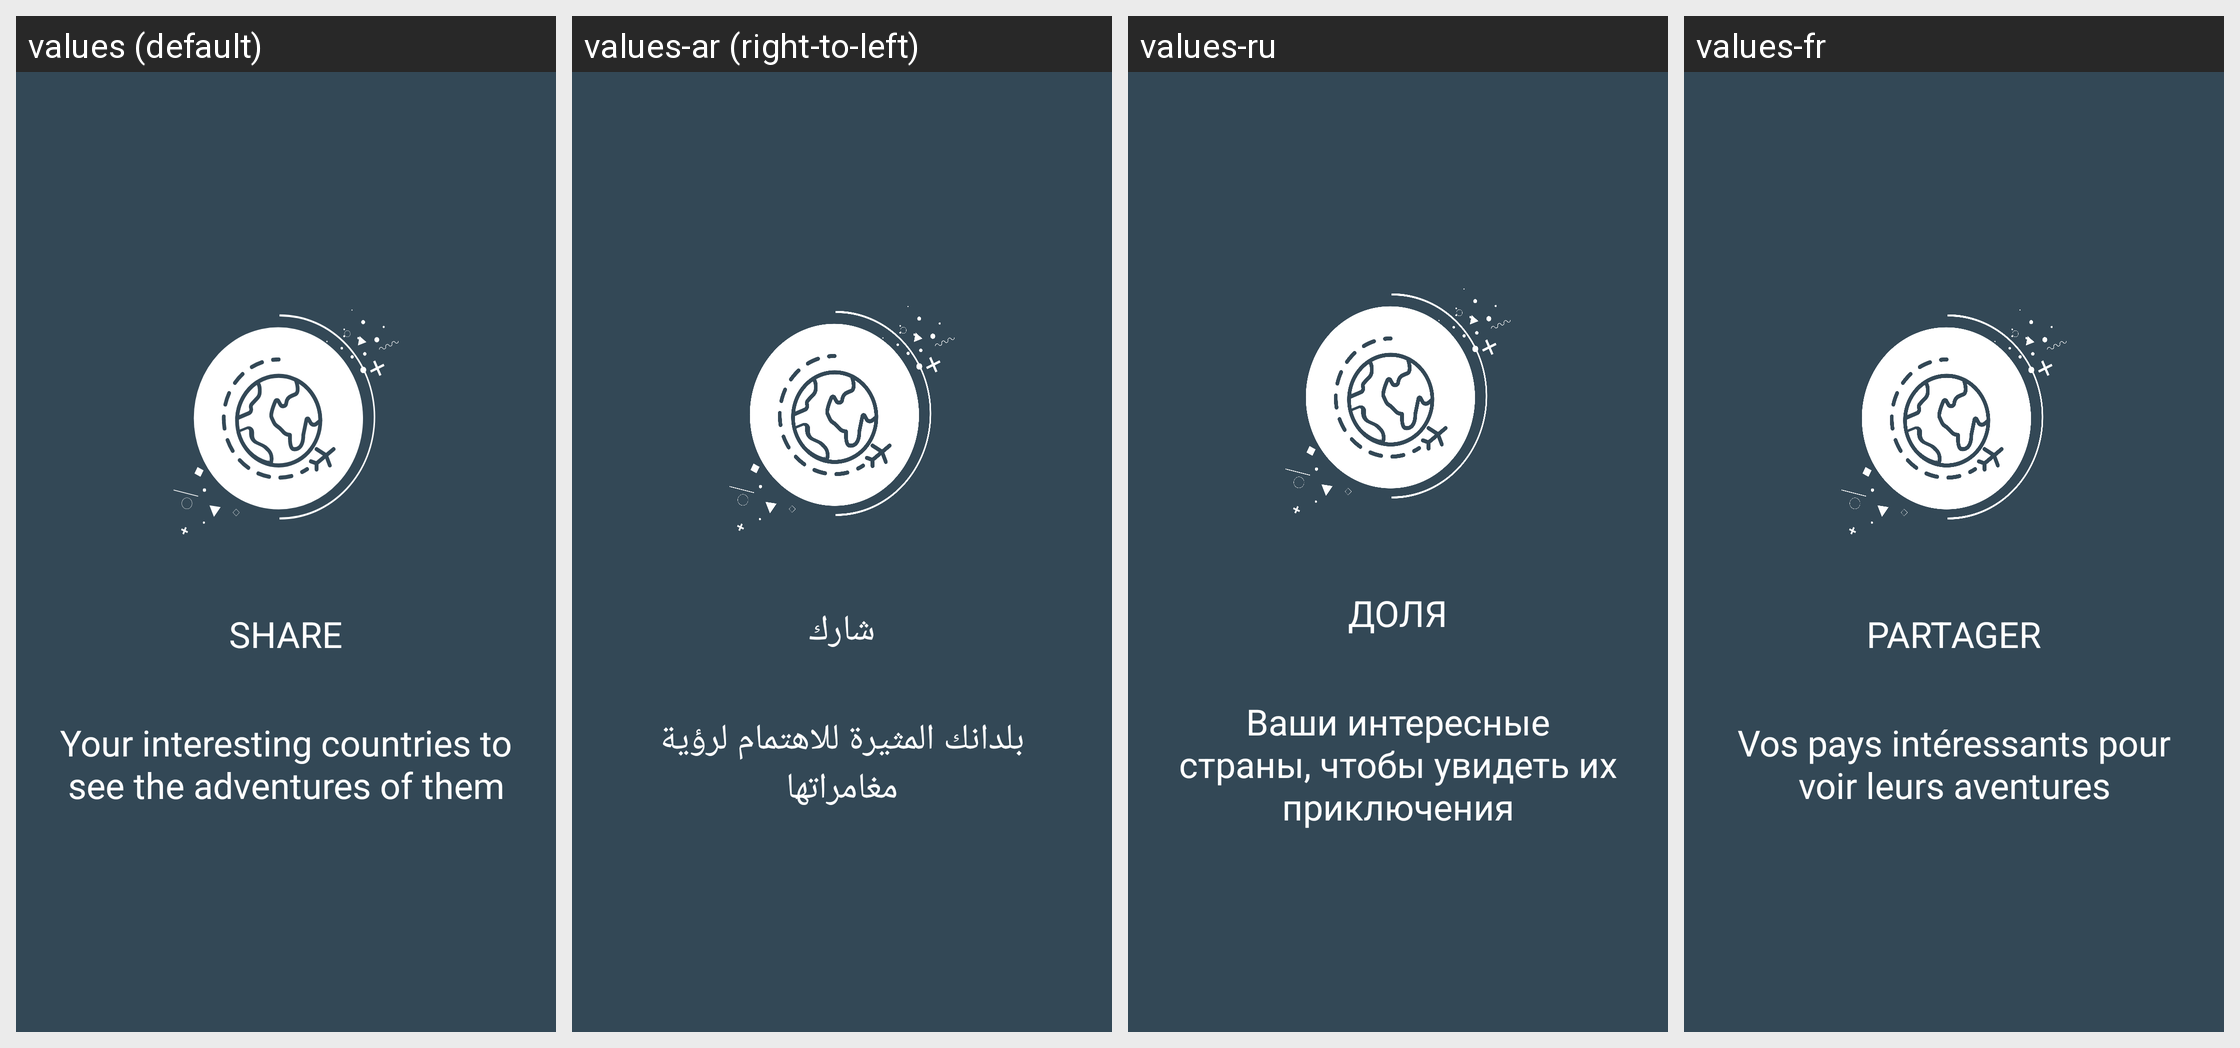

Here is an Android app screen in its default locale and in the app's own translations. Write out the translated-string differences for the strings that appear on this screen.
Android screen res/layout/welcome_slide2.xml rendered under 4 locales, left to right: values (default), values-ar (right-to-left), values-ru, values-fr. Device: Nexus 5 (rendered at 1080×1920; each locale shown at half size, 540×960, under a caption strip naming it); theme AppTheme.
Other locales in the repository, not shown: values-en, values-it.
Strings drawn on this screen, with the default value and each locale's value (text and hints the layout hard-codes, and strings that could not be matched under every locale, appear in the picture but are not listed):

share
  values: SHARE
  values-ar: شارك
  values-ru: ДОЛЯ
  values-fr: PARTAGER

slide2
  values: Your interesting countries to see the adventures of them
  values-ar: بلدانك المثيرة للاهتمام لرؤية مغامراتها
  values-ru: Ваши интересные страны, чтобы увидеть их приключения
  values-fr: Vos pays intéressants pour voir leurs aventures
